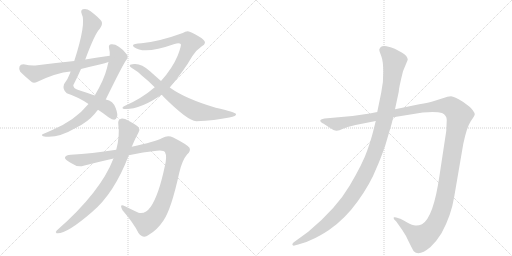
t = 0.00 s
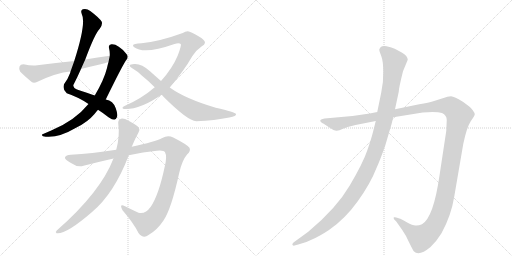
t = 1.87 s
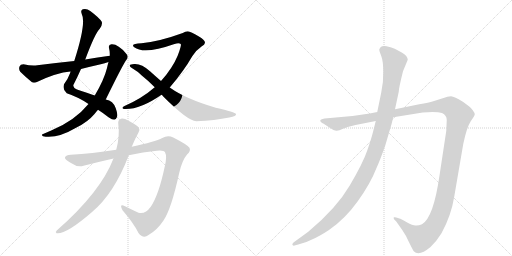
t = 3.73 s
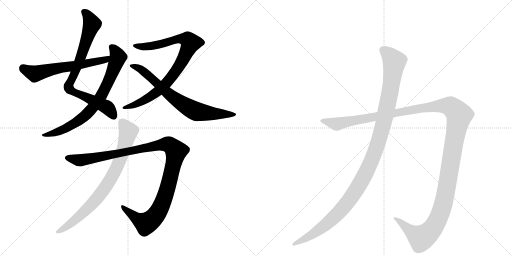
t = 5.60 s
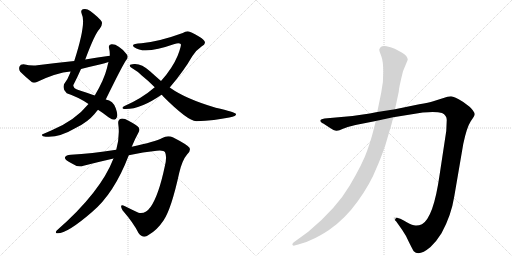
t = 7.47 s
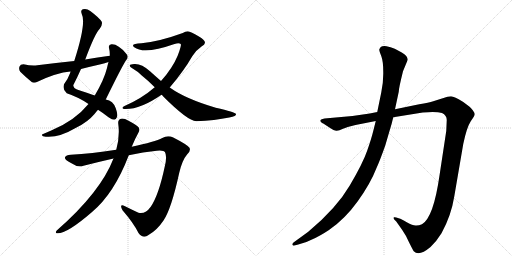
t = 9.33 s

The animated SVG that drew these frames (rendered in a browser with its animation timeline set to each time). Animation: 9 CSS @keyframes rules; one cycle of 9.33 s.

<svg version="1.1" viewBox="0 0 2048 1024" xmlns="http://www.w3.org/2000/svg">
  <g stroke="lightgray" stroke-dasharray="1,1" stroke-width="1" transform="scale(4, 4)">
    <line x1="0" y1="0" x2="256" y2="256"></line>
    <line x1="256" y1="0" x2="0" y2="256"></line>
    <line x1="128" y1="0" x2="128" y2="256"></line>
    <line x1="0" y1="128" x2="256" y2="128"></line>
    <line x1="256" y1="0" x2="512" y2="256"></line>
    <line x1="512" y1="0" x2="256" y2="256"></line>
    <line x1="384" y1="0" x2="384" y2="256"></line>
    <line x1="256" y1="128" x2="512" y2="128"></line>
  </g>
<g transform="scale(1, -1) translate(0, -850)">
   <style type="text/css">
    @keyframes keyframes0 {
      from {
       stroke: black;
       stroke-dashoffset: 804;
       stroke-width: 128;
       }
       72% {
       animation-timing-function: step-end;
       stroke: black;
       stroke-dashoffset: 0;
       stroke-width: 128;
       }
       to {
       stroke: black;
       stroke-width: 1024;
       }
       }
       #make-me-a-hanzi-animation-0 {
         animation: keyframes0 0.904297s both;
         animation-delay: 0.000000s;
         animation-timing-function: linear;
       }
    @keyframes keyframes1 {
      from {
       stroke: black;
       stroke-dashoffset: 759;
       stroke-width: 128;
       }
       71% {
       animation-timing-function: step-end;
       stroke: black;
       stroke-dashoffset: 0;
       stroke-width: 128;
       }
       to {
       stroke: black;
       stroke-width: 1024;
       }
       }
       #make-me-a-hanzi-animation-1 {
         animation: keyframes1 0.867676s both;
         animation-delay: 0.904297s;
         animation-timing-function: linear;
       }
    @keyframes keyframes2 {
      from {
       stroke: black;
       stroke-dashoffset: 612;
       stroke-width: 128;
       }
       67% {
       animation-timing-function: step-end;
       stroke: black;
       stroke-dashoffset: 0;
       stroke-width: 128;
       }
       to {
       stroke: black;
       stroke-width: 1024;
       }
       }
       #make-me-a-hanzi-animation-2 {
         animation: keyframes2 0.748047s both;
         animation-delay: 1.771973s;
         animation-timing-function: linear;
       }
    @keyframes keyframes3 {
      from {
       stroke: black;
       stroke-dashoffset: 877;
       stroke-width: 128;
       }
       74% {
       animation-timing-function: step-end;
       stroke: black;
       stroke-dashoffset: 0;
       stroke-width: 128;
       }
       to {
       stroke: black;
       stroke-width: 1024;
       }
       }
       #make-me-a-hanzi-animation-3 {
         animation: keyframes3 0.963704s both;
         animation-delay: 2.520020s;
         animation-timing-function: linear;
       }
    @keyframes keyframes4 {
      from {
       stroke: black;
       stroke-dashoffset: 732;
       stroke-width: 128;
       }
       70% {
       animation-timing-function: step-end;
       stroke: black;
       stroke-dashoffset: 0;
       stroke-width: 128;
       }
       to {
       stroke: black;
       stroke-width: 1024;
       }
       }
       #make-me-a-hanzi-animation-4 {
         animation: keyframes4 0.845703s both;
         animation-delay: 3.483724s;
         animation-timing-function: linear;
       }
    @keyframes keyframes5 {
      from {
       stroke: black;
       stroke-dashoffset: 1140;
       stroke-width: 128;
       }
       79% {
       animation-timing-function: step-end;
       stroke: black;
       stroke-dashoffset: 0;
       stroke-width: 128;
       }
       to {
       stroke: black;
       stroke-width: 1024;
       }
       }
       #make-me-a-hanzi-animation-5 {
         animation: keyframes5 1.177734s both;
         animation-delay: 4.329427s;
         animation-timing-function: linear;
       }
    @keyframes keyframes6 {
      from {
       stroke: black;
       stroke-dashoffset: 806;
       stroke-width: 128;
       }
       72% {
       animation-timing-function: step-end;
       stroke: black;
       stroke-dashoffset: 0;
       stroke-width: 128;
       }
       to {
       stroke: black;
       stroke-width: 1024;
       }
       }
       #make-me-a-hanzi-animation-6 {
         animation: keyframes6 0.905924s both;
         animation-delay: 5.507161s;
         animation-timing-function: linear;
       }
    @keyframes keyframes7 {
      from {
       stroke: black;
       stroke-dashoffset: 1487;
       stroke-width: 128;
       }
       83% {
       animation-timing-function: step-end;
       stroke: black;
       stroke-dashoffset: 0;
       stroke-width: 128;
       }
       to {
       stroke: black;
       stroke-width: 1024;
       }
       }
       #make-me-a-hanzi-animation-7 {
         animation: keyframes7 1.460124s both;
         animation-delay: 6.413086s;
         animation-timing-function: linear;
       }
    @keyframes keyframes8 {
      from {
       stroke: black;
       stroke-dashoffset: 1196;
       stroke-width: 128;
       }
       80% {
       animation-timing-function: step-end;
       stroke: black;
       stroke-dashoffset: 0;
       stroke-width: 128;
       }
       to {
       stroke: black;
       stroke-width: 1024;
       }
       }
       #make-me-a-hanzi-animation-8 {
         animation: keyframes8 1.223307s both;
         animation-delay: 7.873210s;
         animation-timing-function: linear;
       }
</style>
<path d="M 392 411 Q 411 399 434 381 Q 449 371 457 371 Q 464 372 468 382 Q 472 392 463 417 Q 453 447 423 452 L 379 468 Q 351 478 308 492 Q 295 496 293 509 Q 309 540 324 574 L 341 612 Q 380 717 399 735 Q 411 751 407 763 Q 397 779 361 806 Q 346 818 331 813 Q 321 809 327 794 Q 346 758 297 606 L 282 564 Q 281 563 281 559 Q 271 532 256 513 Q 249 492 267 477 Q 315 461 354 434 L 392 411 Z" fill="lightgray"></path> 
<path d="M 354 434 Q 300 368 207 329 Q 191 322 175 315 Q 162 311 172 305 Q 226 293 306 340 Q 351 362 378 394 Q 385 403 392 411 L 423 452 Q 495 599 506 611 Q 516 624 505 635 Q 472 675 446 673 Q 433 672 436 658 Q 440 643 439 627 L 434 602 Q 431 592 428 578 Q 416 530 379 468 L 354 434 Z" fill="lightgray"></path> 
<path d="M 439 627 Q 391 621 341 612 L 297 606 Q 225 599 149 589 Q 127 586 94 593 Q 81 593 78 584 Q 74 572 81 563 Q 100 544 128 521 Q 137 517 150 523 Q 225 559 282 564 L 324 574 Q 363 584 403 593 Q 419 597 434 602 C 463 611 469 631 439 627 Z" fill="lightgray"></path> 
<path d="M 679 500 Q 736 567 769 625 Q 784 649 806 664 Q 819 671 820 679 Q 820 691 794 705 Q 764 724 751 725 Q 741 725 731 718 Q 638 684 566 677 Q 533 676 532 668 Q 531 665 537 661 Q 576 631 698 674 Q 716 680 723 674 Q 727 670 711 628 Q 690 577 644 526 L 619 501 Q 567 456 498 426 Q 489 422 490 418 Q 491 414 497 414 Q 560 411 646 471 L 679 500 Z" fill="lightgray"></path> 
<path d="M 646 471 Q 649 470 652 465 Q 751 366 785 365 Q 860 368 917 380 Q 947 386 944 394 Q 941 401 863 419 Q 742 455 682 498 Q 681 499 679 500 L 644 526 Q 622 545 600 565 Q 566 596 537 594 Q 521 593 519 589 Q 518 583 532 575 Q 553 563 567 548 Q 591 529 619 501 L 646 471 Z" fill="lightgray"></path> 
<path d="M 515 229 Q 573 242 627 247 Q 655 250 660 241 Q 669 225 659 184 Q 635 70 603 23 Q 581 -8 554 -1 Q 526 12 500 25 Q 475 37 490 9 Q 535 -43 554 -82 Q 573 -107 594 -90 Q 628 -71 654 -32 Q 685 13 717 159 Q 729 210 749 233 Q 764 246 758 259 Q 748 272 693 300 Q 671 310 649 298 Q 621 283 527 263 L 465 251 Q 366 235 283 231 Q 264 230 260 221 Q 257 212 284 198 Q 311 179 334 187 Q 397 203 454 216 L 515 229 Z" fill="lightgray"></path> 
<path d="M 454 216 Q 402 81 227 -72 Q 220 -79 226 -83 Q 263 -89 367 1 Q 457 76 515 229 L 527 263 Q 539 293 554 320 Q 561 330 555 340 Q 548 350 516 366 Q 494 378 484 375 Q 471 371 473 355 Q 480 306 465 251 L 454 216 Z" fill="lightgray"></path> 
<path d="M 1422 350 L 1503 366 L 1573 381 L 1691 400 Q 1745 405 1768 398 Q 1787 389 1787 370 L 1785 326 L 1758 148 Q 1734 -20 1688 -47 Q 1674 -53 1662 -52 Q 1651 -52 1627 -39 Q 1604 -26 1601 -25 L 1585 -20 Q 1580 -18 1576 -19 Q 1573 -21 1577 -28 L 1585 -36 L 1609 -70 Q 1624 -91 1637 -121 Q 1653 -153 1655 -155 Q 1676 -177 1722 -138 Q 1745 -117 1766 -83 Q 1805 -12 1817 64 L 1853 274 Q 1867 341 1883 365 Q 1899 388 1899 393 Q 1899 398 1891 409 Q 1883 420 1877 424 L 1853 442 Q 1817 464 1804 465 Q 1792 465 1771 457 L 1733 445 Q 1716 440 1677 433 L 1580 413 L 1509 402 L 1479 396 L 1410 386 L 1298 376 Q 1284 374 1282 370 Q 1280 366 1284 362 Q 1288 357 1293 356 L 1316 341 Q 1338 326 1347 327 Q 1356 328 1372 335 L 1391 342 L 1422 350 Z" fill="lightgray"></path> 
<path d="M 1503 366 L 1493 326 Q 1486 297 1469 248 Q 1452 198 1399 108 Q 1346 17 1233 -77 L 1174 -120 Q 1167 -126 1170 -130 Q 1174 -134 1178 -132 L 1193 -128 Q 1222 -122 1250 -107 Q 1278 -95 1316 -70 Q 1380 -26 1431 45 Q 1482 116 1506 178 Q 1519 206 1541 268 L 1558 326 Q 1567 354 1573 381 L 1580 413 L 1595 483 Q 1595 497 1612 565 L 1631 611 Q 1631 626 1607 640 L 1579 655 Q 1562 662 1546 665 Q 1530 667 1523 662 Q 1519 658 1517 652 Q 1517 646 1525 626 Q 1533 605 1533 563 Q 1534 521 1525 480 L 1509 402 L 1503 366 Z" fill="lightgray"></path> 
      <clipPath id="make-me-a-hanzi-clip-0">
      <path d="M 392 411 Q 411 399 434 381 Q 449 371 457 371 Q 464 372 468 382 Q 472 392 463 417 Q 453 447 423 452 L 379 468 Q 351 478 308 492 Q 295 496 293 509 Q 309 540 324 574 L 341 612 Q 380 717 399 735 Q 411 751 407 763 Q 397 779 361 806 Q 346 818 331 813 Q 321 809 327 794 Q 346 758 297 606 L 282 564 Q 281 563 281 559 Q 271 532 256 513 Q 249 492 267 477 Q 315 461 354 434 L 392 411 Z" fill="lightgray"></path>
      </clipPath>
      <path clip-path="url(#make-me-a-hanzi-clip-0)" d="M 337 802 L 356 782 L 368 754 L 275 499 L 306 477 L 428 421 L 455 384 " fill="none" id="make-me-a-hanzi-animation-0" stroke-dasharray="676 1352" stroke-linecap="round"></path>

      <clipPath id="make-me-a-hanzi-clip-1">
      <path d="M 354 434 Q 300 368 207 329 Q 191 322 175 315 Q 162 311 172 305 Q 226 293 306 340 Q 351 362 378 394 Q 385 403 392 411 L 423 452 Q 495 599 506 611 Q 516 624 505 635 Q 472 675 446 673 Q 433 672 436 658 Q 440 643 439 627 L 434 602 Q 431 592 428 578 Q 416 530 379 468 L 354 434 Z" fill="lightgray"></path>
      </clipPath>
      <path clip-path="url(#make-me-a-hanzi-clip-1)" d="M 445 663 L 462 645 L 472 622 L 440 536 L 393 449 L 356 403 L 305 360 L 229 321 L 179 308 " fill="none" id="make-me-a-hanzi-animation-1" stroke-dasharray="631 1262" stroke-linecap="round"></path>

      <clipPath id="make-me-a-hanzi-clip-2">
      <path d="M 439 627 Q 391 621 341 612 L 297 606 Q 225 599 149 589 Q 127 586 94 593 Q 81 593 78 584 Q 74 572 81 563 Q 100 544 128 521 Q 137 517 150 523 Q 225 559 282 564 L 324 574 Q 363 584 403 593 Q 419 597 434 602 C 463 611 469 631 439 627 Z" fill="lightgray"></path>
      </clipPath>
      <path clip-path="url(#make-me-a-hanzi-clip-2)" d="M 92 579 L 139 555 L 248 581 L 415 610 L 433 622 " fill="none" id="make-me-a-hanzi-animation-2" stroke-dasharray="484 968" stroke-linecap="round"></path>

      <clipPath id="make-me-a-hanzi-clip-3">
      <path d="M 679 500 Q 736 567 769 625 Q 784 649 806 664 Q 819 671 820 679 Q 820 691 794 705 Q 764 724 751 725 Q 741 725 731 718 Q 638 684 566 677 Q 533 676 532 668 Q 531 665 537 661 Q 576 631 698 674 Q 716 680 723 674 Q 727 670 711 628 Q 690 577 644 526 L 619 501 Q 567 456 498 426 Q 489 422 490 418 Q 491 414 497 414 Q 560 411 646 471 L 679 500 Z" fill="lightgray"></path>
      </clipPath>
      <path clip-path="url(#make-me-a-hanzi-clip-3)" d="M 538 667 L 610 666 L 711 695 L 750 692 L 762 679 L 723 597 L 660 511 L 568 443 L 496 420 " fill="none" id="make-me-a-hanzi-animation-3" stroke-dasharray="749 1498" stroke-linecap="round"></path>

      <clipPath id="make-me-a-hanzi-clip-4">
      <path d="M 646 471 Q 649 470 652 465 Q 751 366 785 365 Q 860 368 917 380 Q 947 386 944 394 Q 941 401 863 419 Q 742 455 682 498 Q 681 499 679 500 L 644 526 Q 622 545 600 565 Q 566 596 537 594 Q 521 593 519 589 Q 518 583 532 575 Q 553 563 567 548 Q 591 529 619 501 L 646 471 Z" fill="lightgray"></path>
      </clipPath>
      <path clip-path="url(#make-me-a-hanzi-clip-4)" d="M 524 587 L 561 574 L 676 472 L 782 405 L 838 396 L 939 392 " fill="none" id="make-me-a-hanzi-animation-4" stroke-dasharray="604 1208" stroke-linecap="round"></path>

      <clipPath id="make-me-a-hanzi-clip-5">
      <path d="M 515 229 Q 573 242 627 247 Q 655 250 660 241 Q 669 225 659 184 Q 635 70 603 23 Q 581 -8 554 -1 Q 526 12 500 25 Q 475 37 490 9 Q 535 -43 554 -82 Q 573 -107 594 -90 Q 628 -71 654 -32 Q 685 13 717 159 Q 729 210 749 233 Q 764 246 758 259 Q 748 272 693 300 Q 671 310 649 298 Q 621 283 527 263 L 465 251 Q 366 235 283 231 Q 264 230 260 221 Q 257 212 284 198 Q 311 179 334 187 Q 397 203 454 216 L 515 229 Z" fill="lightgray"></path>
      </clipPath>
      <path clip-path="url(#make-me-a-hanzi-clip-5)" d="M 269 219 L 324 209 L 644 271 L 667 273 L 687 264 L 704 241 L 680 134 L 653 47 L 619 -17 L 581 -43 L 548 -26 L 492 19 " fill="none" id="make-me-a-hanzi-animation-5" stroke-dasharray="1012 2024" stroke-linecap="round"></path>

      <clipPath id="make-me-a-hanzi-clip-6">
      <path d="M 454 216 Q 402 81 227 -72 Q 220 -79 226 -83 Q 263 -89 367 1 Q 457 76 515 229 L 527 263 Q 539 293 554 320 Q 561 330 555 340 Q 548 350 516 366 Q 494 378 484 375 Q 471 371 473 355 Q 480 306 465 251 L 454 216 Z" fill="lightgray"></path>
      </clipPath>
      <path clip-path="url(#make-me-a-hanzi-clip-6)" d="M 488 360 L 510 332 L 512 319 L 481 212 L 436 122 L 376 42 L 328 -7 L 230 -78 " fill="none" id="make-me-a-hanzi-animation-6" stroke-dasharray="678 1356" stroke-linecap="round"></path>

      <clipPath id="make-me-a-hanzi-clip-7">
      <path d="M 1422 350 L 1503 366 L 1573 381 L 1691 400 Q 1745 405 1768 398 Q 1787 389 1787 370 L 1785 326 L 1758 148 Q 1734 -20 1688 -47 Q 1674 -53 1662 -52 Q 1651 -52 1627 -39 Q 1604 -26 1601 -25 L 1585 -20 Q 1580 -18 1576 -19 Q 1573 -21 1577 -28 L 1585 -36 L 1609 -70 Q 1624 -91 1637 -121 Q 1653 -153 1655 -155 Q 1676 -177 1722 -138 Q 1745 -117 1766 -83 Q 1805 -12 1817 64 L 1853 274 Q 1867 341 1883 365 Q 1899 388 1899 393 Q 1899 398 1891 409 Q 1883 420 1877 424 L 1853 442 Q 1817 464 1804 465 Q 1792 465 1771 457 L 1733 445 Q 1716 440 1677 433 L 1580 413 L 1509 402 L 1479 396 L 1410 386 L 1298 376 Q 1284 374 1282 370 Q 1280 366 1284 362 Q 1288 357 1293 356 L 1316 341 Q 1338 326 1347 327 Q 1356 328 1372 335 L 1391 342 L 1422 350 Z" fill="lightgray"></path>
      </clipPath>
      <path clip-path="url(#make-me-a-hanzi-clip-7)" d="M 1288 367 L 1356 355 L 1689 419 L 1760 427 L 1802 424 L 1830 399 L 1837 389 L 1786 93 L 1766 8 L 1743 -45 L 1710 -86 L 1685 -102 L 1580 -23 " fill="none" id="make-me-a-hanzi-animation-7" stroke-dasharray="1359 2718" stroke-linecap="round"></path>

      <clipPath id="make-me-a-hanzi-clip-8">
      <path d="M 1503 366 L 1493 326 Q 1486 297 1469 248 Q 1452 198 1399 108 Q 1346 17 1233 -77 L 1174 -120 Q 1167 -126 1170 -130 Q 1174 -134 1178 -132 L 1193 -128 Q 1222 -122 1250 -107 Q 1278 -95 1316 -70 Q 1380 -26 1431 45 Q 1482 116 1506 178 Q 1519 206 1541 268 L 1558 326 Q 1567 354 1573 381 L 1580 413 L 1595 483 Q 1595 497 1612 565 L 1631 611 Q 1631 626 1607 640 L 1579 655 Q 1562 662 1546 665 Q 1530 667 1523 662 Q 1519 658 1517 652 Q 1517 646 1525 626 Q 1533 605 1533 563 Q 1534 521 1525 480 L 1509 402 L 1503 366 Z" fill="lightgray"></path>
      </clipPath>
      <path clip-path="url(#make-me-a-hanzi-clip-8)" d="M 1532 650 L 1554 633 L 1577 600 L 1573 563 L 1534 356 L 1510 270 L 1470 172 L 1412 69 L 1347 -9 L 1259 -82 L 1175 -126 " fill="none" id="make-me-a-hanzi-animation-8" stroke-dasharray="1068 2136" stroke-linecap="round"></path>

</g>
</svg>
